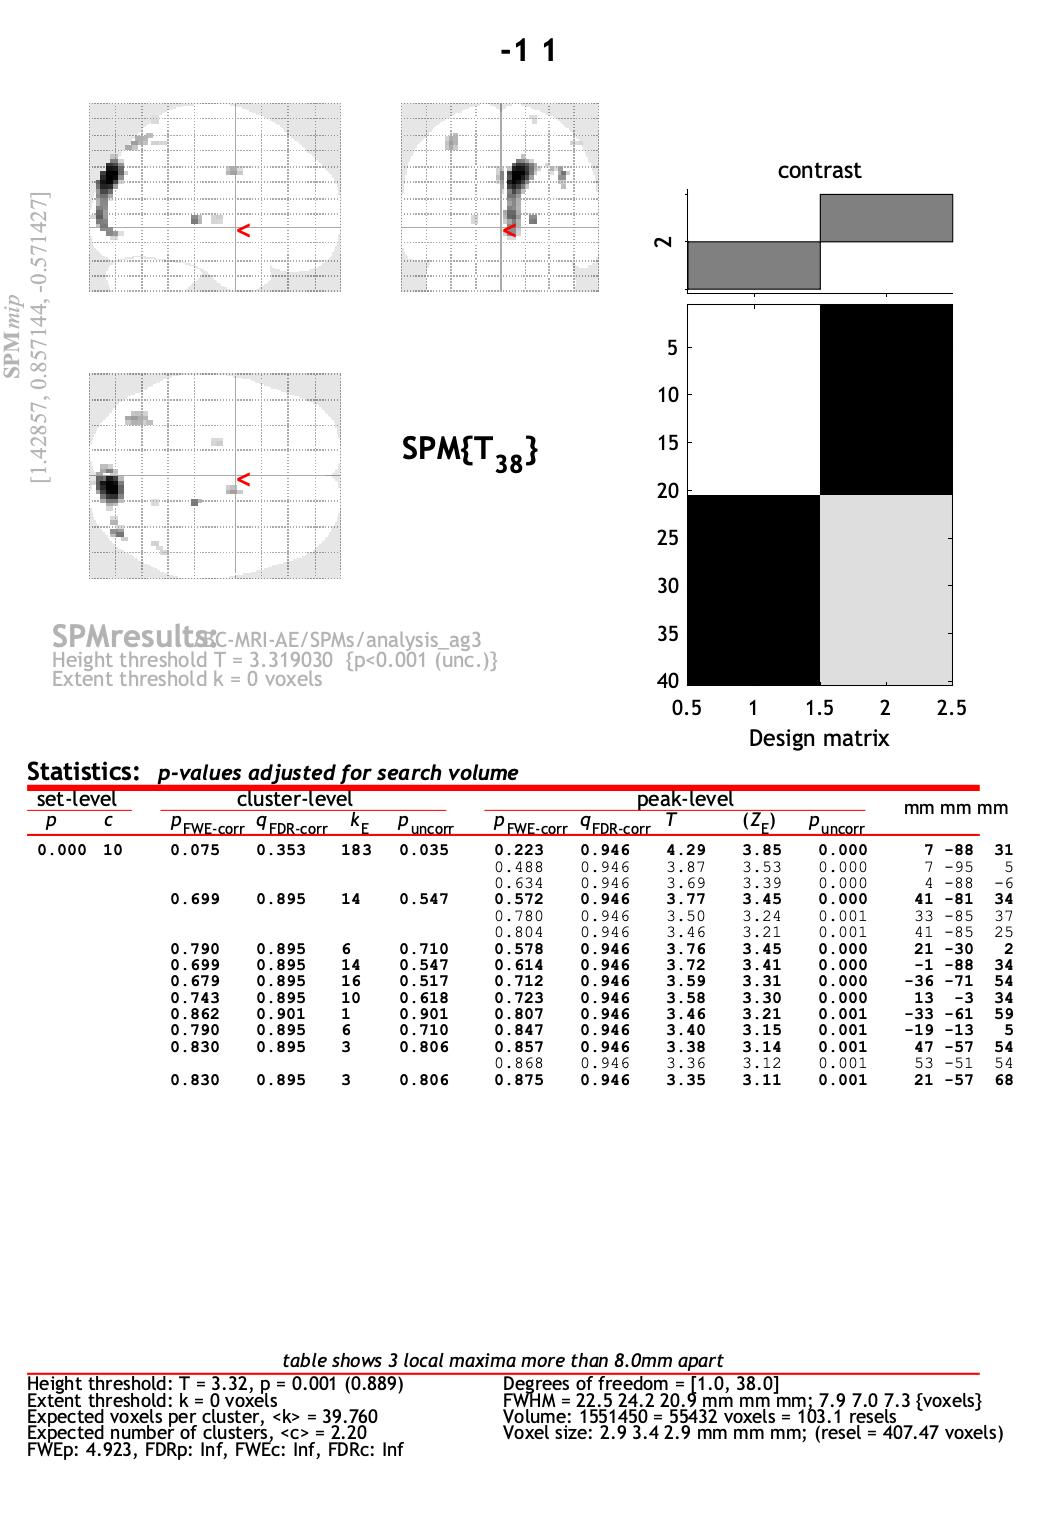

The data file committed next to this chart (first rows):
set, set, cluster, cluster, cluster, cluster, peak, peak, peak, peak, peak, , , 
p, c, p(FWE-corr), p(FDR-corr), equivk, p(unc), p(FWE-corr), p(FDR-corr), T, equivZ, p(unc), x, y, z {mm}
0.000, 10, 0.075, 0.353, 183, 0.035, 0.223, 0.946, 4.29, 3.85, 0.000, 7, -88, 31
, , , , , , 0.488, 0.946, 3.87, 3.53, 0.000, 7, -95, 5
, , , , , , 0.634, 0.946, 3.69, 3.39, 0.000, 4, -88, -6
, , 0.699, 0.895, 14, 0.547, 0.572, 0.946, 3.77, 3.45, 0.000, 41, -81, 34
, , , , , , 0.780, 0.946, 3.50, 3.24, 0.001, 33, -85, 37
, , , , , , 0.804, 0.946, 3.46, 3.21, 0.001, 41, -85, 25
, , 0.790, 0.895, 6, 0.710, 0.578, 0.946, 3.76, 3.45, 0.000, 21, -30, 2
, , 0.699, 0.895, 14, 0.547, 0.614, 0.946, 3.72, 3.41, 0.000, -1, -88, 34
, , 0.679, 0.895, 16, 0.517, 0.712, 0.946, 3.59, 3.31, 0.000, -36, -71, 54
, , 0.743, 0.895, 10, 0.618, 0.723, 0.946, 3.58, 3.30, 0.000, 13, -3, 34
, , 0.862, 0.901, 1, 0.901, 0.807, 0.946, 3.46, 3.21, 0.001, -33, -61, 59
, , 0.790, 0.895, 6, 0.710, 0.847, 0.946, 3.40, 3.15, 0.001, -19, -13, 5
, , 0.830, 0.895, 3, 0.806, 0.857, 0.946, 3.38, 3.14, 0.001, 47, -57, 54
, , , , , , 0.868, 0.946, 3.36, 3.12, 0.001, 53, -51, 54
, , 0.830, 0.895, 3, 0.806, 0.875, 0.946, 3.35, 3.11, 0.001, 21, -57, 68
